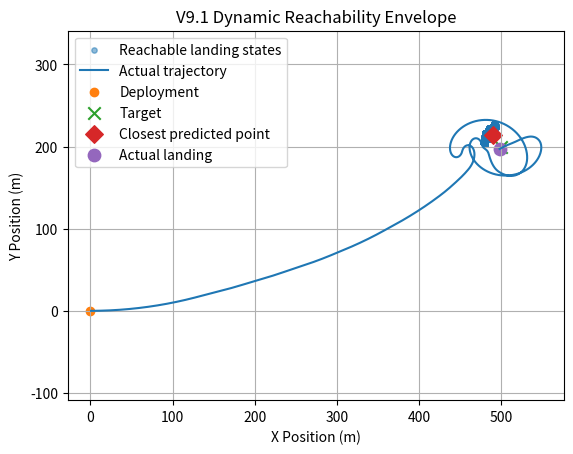
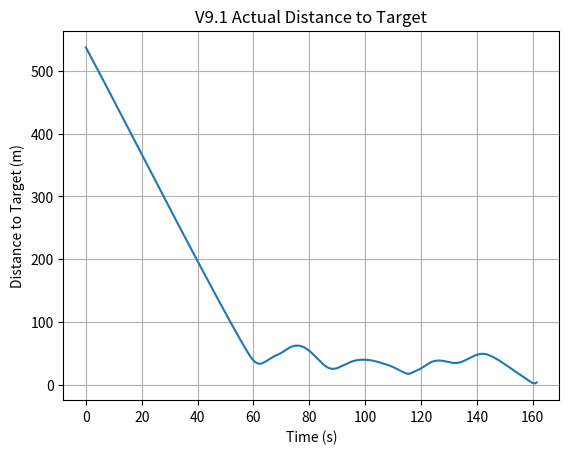
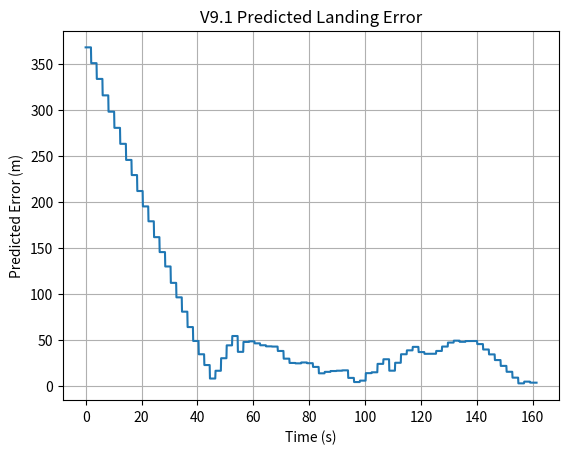
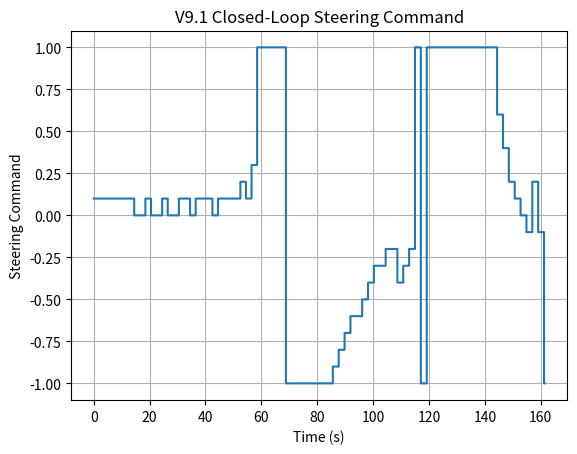
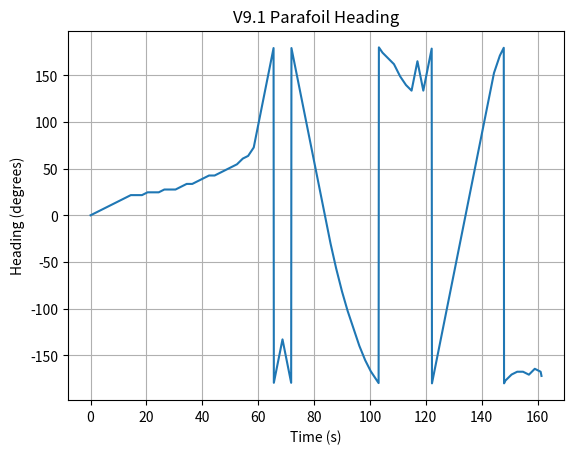
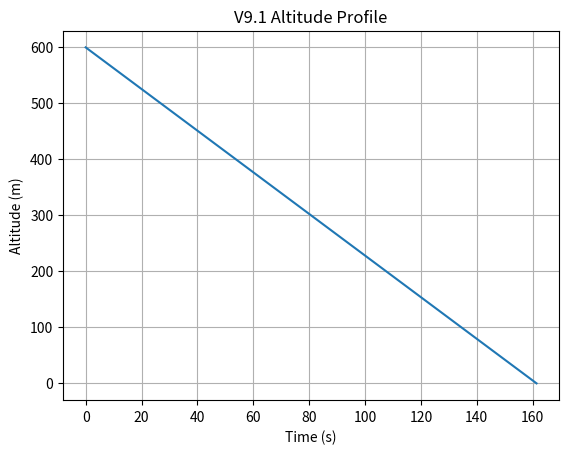

The matplotlib source for these figures, in order:
import numpy as np
import matplotlib.pyplot as plt


# ============================================================
# VIRTUAL PARAFOIL V9.1
# DYNAMIC REACHABILITY ANALYSIS
#
# Corrected version
#
# State definition:
#     x
#     y
#     heading
#     altitude
#
# Beam-search reachable envelope
# + closed-loop reachability-aware guidance
# ============================================================


# ============================================================
# PARAFOIL PARAMETERS
# ============================================================

mass = 1.0
g = 9.81

span = 1.6
chord = 0.6

area = span * chord

rho = 1.225

CL = 0.40
CD = 0.25


# ============================================================
# INITIAL CONDITIONS
# ============================================================

initial_altitude = 600.0

initial_x = 0.0
initial_y = 0.0

initial_heading = np.radians(0.0)


# ============================================================
# TARGET
# ============================================================

target_x = 500.0
target_y = 200.0

reachability_tolerance = 20.0


# ============================================================
# REFERENCE WIND
# ============================================================

reference_wind_speed = 3.0
reference_wind_direction = 0.0

reference_wind_x = (
    reference_wind_speed *
    np.cos(np.radians(reference_wind_direction))
)

reference_wind_y = (
    reference_wind_speed *
    np.sin(np.radians(reference_wind_direction))
)


# ============================================================
# GUIDANCE PARAMETERS
# ============================================================

guidance_interval = 2.0

dt = 0.1

max_turn_rate = np.radians(15.0)


# Candidate steering commands

candidate_commands = np.linspace(
    -1.0,
    1.0,
    21
)


# ============================================================
# BEAM SEARCH PARAMETERS
# ============================================================

beam_width = 80

search_interval = 5.0


# ============================================================
# AERODYNAMICS
# ============================================================

weight = mass * g

glide_angle = np.arctan(
    CD / CL
)


airspeed = np.sqrt(
    weight /
    (
        0.5 *
        rho *
        area *
        CL *
        np.cos(glide_angle)
    )
)


horizontal_air_velocity = (
    airspeed *
    np.cos(glide_angle)
)


vertical_velocity = (
    airspeed *
    np.sin(glide_angle)
)


glide_ratio = (
    horizontal_air_velocity /
    vertical_velocity
)


# ============================================================
# PRINT PARAMETERS
# ============================================================

print()
print("========================================")
print("VIRTUAL PARAFOIL V9.1")
print("DYNAMIC REACHABILITY ANALYSIS")
print("========================================")

print("Area:", area, "m^2")
print("Mass:", mass, "kg")
print("CL:", CL)
print("CD:", CD)

print(
    "Airspeed:",
    airspeed,
    "m/s"
)

print(
    "Horizontal air velocity:",
    horizontal_air_velocity,
    "m/s"
)

print(
    "Vertical descent velocity:",
    vertical_velocity,
    "m/s"
)

print(
    "Glide ratio:",
    glide_ratio
)

print("----------------------------------------")

print(
    "TARGET:",
    target_x,
    ",",
    target_y,
    "m"
)

print(
    "Tolerance:",
    reachability_tolerance,
    "m"
)

print("----------------------------------------")

print("REFERENCE WIND")

print(
    "Wind speed:",
    reference_wind_speed,
    "m/s"
)

print(
    "Wind direction:",
    reference_wind_direction,
    "degrees"
)

print("----------------------------------------")

print("BEAM SEARCH")

print(
    "Beam width:",
    beam_width
)

print(
    "Search interval:",
    search_interval,
    "s"
)

print(
    "Candidate steering commands:",
    len(candidate_commands)
)

print("========================================")


# ============================================================
# FUNCTION: ADAPTIVE HORIZON
# ============================================================

def get_prediction_horizon(altitude):

    if altitude > 400.0:

        return 20.0

    elif altitude > 200.0:

        return 15.0

    elif altitude > 100.0:

        return 10.0

    else:

        return 5.0


# ============================================================
# FUNCTION: NORMALIZE ANGLE
# ============================================================

def normalize_angle(angle):

    return (
        angle + np.pi
    ) % (
        2.0 * np.pi
    ) - np.pi


# ============================================================
# FUNCTION: PROPAGATE STATE
#
# IMPORTANT:
# This function ALWAYS returns:
#
#     x
#     y
#     heading
#     altitude
#
# This fixes the V9.1 unpacking error.
# ============================================================

def propagate_state(
    state,
    steering_command,
    duration,
    wind_x,
    wind_y
):

    x = state[0]
    y = state[1]
    heading = state[2]
    altitude = state[3]

    elapsed = 0.0

    while (
        elapsed < duration
        and
        altitude > 0.0
    ):

        step = min(
            dt,
            duration - elapsed
        )

        # ----------------------------------------------------
        # TURN RATE
        # ----------------------------------------------------

        turn_rate = (
            max_turn_rate *
            steering_command
        )

        # ----------------------------------------------------
        # HEADING
        # ----------------------------------------------------

        heading += (
            turn_rate *
            step
        )

        heading = normalize_angle(
            heading
        )

        # ----------------------------------------------------
        # AIR VELOCITY
        # ----------------------------------------------------

        vx_air = (
            horizontal_air_velocity *
            np.cos(heading)
        )

        vy_air = (
            horizontal_air_velocity *
            np.sin(heading)
        )

        # ----------------------------------------------------
        # GROUND VELOCITY
        # ----------------------------------------------------

        vx_ground = (
            vx_air +
            wind_x
        )

        vy_ground = (
            vy_air +
            wind_y
        )

        # ----------------------------------------------------
        # POSITION
        # ----------------------------------------------------

        x += (
            vx_ground *
            step
        )

        y += (
            vy_ground *
            step
        )

        # ----------------------------------------------------
        # ALTITUDE
        # ----------------------------------------------------

        altitude -= (
            vertical_velocity *
            step
        )

        elapsed += step

    return (
        x,
        y,
        heading,
        altitude
    )


# ============================================================
# FUNCTION: LANDING ERROR
# ============================================================

def landing_error(
    x,
    y
):

    return np.sqrt(
        (x - target_x) ** 2 +
        (y - target_y) ** 2
    )


# ============================================================
# FUNCTION: HEADING TO TARGET
# ============================================================

def target_heading(
    x,
    y
):

    return np.arctan2(
        target_y - y,
        target_x - x
    )


# ============================================================
# BEAM NODE
# ============================================================

class BeamNode:

    def __init__(
        self,
        state,
        commands
    ):

        self.state = state

        self.commands = commands


# ============================================================
# BEAM SEARCH
#
# Builds a set of dynamically reachable states.
# ============================================================

def build_reachable_envelope(
    wind_x,
    wind_y
):

    # --------------------------------------------------------
    # INITIAL STATE
    # --------------------------------------------------------

    initial_state = (
        initial_x,
        initial_y,
        initial_heading,
        initial_altitude
    )

    beam = [
        BeamNode(
            initial_state,
            []
        )
    ]


    # Number of search stages

    total_time = (
        initial_altitude /
        vertical_velocity
    )

    number_of_stages = int(
        np.ceil(
            total_time /
            search_interval
        )
    )


    # --------------------------------------------------------
    # BEAM SEARCH
    # --------------------------------------------------------

    for stage in range(
        number_of_stages
    ):

        new_nodes = []

        for node in beam:

            state = node.state

            # ------------------------------------------------
            # Try every steering command
            # ------------------------------------------------

            for command in candidate_commands:

                new_state = propagate_state(
                    state,
                    command,
                    search_interval,
                    wind_x,
                    wind_y
                )

                new_commands = (
                    node.commands +
                    [command]
                )

                new_nodes.append(
                    BeamNode(
                        new_state,
                        new_commands
                    )
                )


        # ----------------------------------------------------
        # Remove states that already reached ground
        # ----------------------------------------------------

        active_nodes = []

        for node in new_nodes:

            if node.state[3] > 0.0:

                active_nodes.append(node)


        # If all states have landed, stop

        if len(active_nodes) == 0:

            beam = new_nodes

            break


        # ----------------------------------------------------
        # SCORE STATES
        # ----------------------------------------------------

        scored_nodes = []

        for node in active_nodes:

            x = node.state[0]
            y = node.state[1]
            heading = node.state[2]

            position_error = landing_error(
                x,
                y
            )

            desired_heading = target_heading(
                x,
                y
            )

            heading_error = abs(
                normalize_angle(
                    desired_heading -
                    heading
                )
            )

            # Convert heading error to approximate
            # distance penalty.

            heading_penalty = (
                heading_error /
                np.pi
            ) * 50.0

            score = (
                position_error +
                heading_penalty
            )

            scored_nodes.append(
                (
                    score,
                    node
                )
            )


        # ----------------------------------------------------
        # Keep best beam_width states
        # ----------------------------------------------------

        scored_nodes.sort(
            key=lambda item: item[0]
        )

        beam = [
            item[1]
            for item in
            scored_nodes[
                :beam_width
            ]
        ]


        # ----------------------------------------------------
        # Progress
        # ----------------------------------------------------

        if (
            stage == 0
            or
            (stage + 1) % 5 == 0
            or
            stage == number_of_stages - 1
        ):

            best_node = beam[0]

            print(
                "Search stage:",
                stage + 1,
                "/",
                number_of_stages,
                "| Beam states:",
                len(beam),
                "| Best position:",
                round(best_node.state[0], 2),
                ",",
                round(best_node.state[1], 2),
                "| Altitude:",
                round(
                    best_node.state[3],
                    2
                ),
                "m"
            )


    return beam


# ============================================================
# COMPLETE LANDING POINTS FROM BEAM
#
# Each beam state is propagated until landing using its
# complete steering sequence.
# ============================================================

def evaluate_beam_landings(
    beam,
    wind_x,
    wind_y
):

    landing_states = []

    for node in beam:

        state = node.state

        remaining_altitude = (
            state[3]
        )

        remaining_time = (
            remaining_altitude /
            vertical_velocity
        )

        # Continue using the last command

        if len(node.commands) > 0:

            final_command = (
                node.commands[-1]
            )

        else:

            final_command = 0.0


        final_state = propagate_state(
            state,
            final_command,
            remaining_time,
            wind_x,
            wind_y
        )

        error = landing_error(
            final_state[0],
            final_state[1]
        )

        landing_states.append(
            (
                error,
                final_state,
                node.commands
            )
        )


    landing_states.sort(
        key=lambda item: item[0]
    )

    return landing_states


# ============================================================
# FUNCTION: SELECT GUIDANCE COMMAND
#
# At each guidance update, test candidate commands.
# The command whose future state is closest to the best
# reachable landing prediction is selected.
# ============================================================

def select_guidance_command(
    x,
    y,
    heading,
    altitude,
    wind_x,
    wind_y
):

    current_state = (
        x,
        y,
        heading,
        altitude
    )

    horizon = get_prediction_horizon(
        altitude
    )

    best_command = 0.0

    best_score = float("inf")

    best_predicted_state = (
        x,
        y,
        heading,
        altitude
    )


    # --------------------------------------------------------
    # Try every steering command
    # --------------------------------------------------------

    for command in candidate_commands:

        predicted_state = propagate_state(
            current_state,
            command,
            horizon,
            wind_x,
            wind_y
        )

        px = predicted_state[0]
        py = predicted_state[1]
        pheading = predicted_state[2]

        # Position error

        position_error = landing_error(
            px,
            py
        )

        # Desired heading

        desired_heading = target_heading(
            px,
            py
        )

        heading_error = abs(
            normalize_angle(
                desired_heading -
                pheading
            )
        )

        heading_cost = (
            heading_error /
            np.pi
        ) * 30.0

        score = (
            position_error +
            heading_cost
        )

        if score < best_score:

            best_score = score

            best_command = command

            best_predicted_state = (
                predicted_state
            )


    return (
        best_command,
        best_predicted_state,
        best_score
    )


# ============================================================
# RUN CLOSED-LOOP SIMULATION
# ============================================================

def run_simulation(
    wind_x,
    wind_y
):

    altitude = (
        initial_altitude
    )

    x = initial_x
    y = initial_y

    heading = (
        initial_heading
    )

    time = 0.0

    next_guidance_update = 0.0

    current_steering = 0.0


    # --------------------------------------------------------
    # HISTORY
    # --------------------------------------------------------

    time_history = []

    x_history = []
    y_history = []

    altitude_history = []

    heading_history = []

    steering_history = []

    predicted_x_history = []
    predicted_y_history = []

    prediction_error_history = []


    # --------------------------------------------------------
    # MAIN LOOP
    # --------------------------------------------------------

    while altitude > 0.0:

        # ----------------------------------------------------
        # GUIDANCE UPDATE
        # ----------------------------------------------------

        if (
            time >=
            next_guidance_update
        ):

            (
                current_steering,
                predicted_state,
                predicted_score
            ) = select_guidance_command(
                x,
                y,
                heading,
                altitude,
                wind_x,
                wind_y
            )

            predicted_x = (
                predicted_state[0]
            )

            predicted_y = (
                predicted_state[1]
            )

            predicted_error = (
                landing_error(
                    predicted_x,
                    predicted_y
                )
            )

            next_guidance_update = (
                time +
                guidance_interval
            )


        # ----------------------------------------------------
        # ACTUAL DYNAMICS
        # ----------------------------------------------------

        state = (
            x,
            y,
            heading,
            altitude
        )

        new_state = propagate_state(
            state,
            current_steering,
            dt,
            wind_x,
            wind_y
        )

        x = new_state[0]
        y = new_state[1]
        heading = new_state[2]
        altitude = new_state[3]


        # ----------------------------------------------------
        # STORE DATA
        # ----------------------------------------------------

        time_history.append(
            time
        )

        x_history.append(
            x
        )

        y_history.append(
            y
        )

        altitude_history.append(
            altitude
        )

        heading_history.append(
            np.degrees(heading)
        )

        steering_history.append(
            current_steering
        )

        predicted_x_history.append(
            predicted_x
        )

        predicted_y_history.append(
            predicted_y
        )

        prediction_error_history.append(
            predicted_error
        )


        time += dt


    # --------------------------------------------------------
    # FINAL ERROR
    # --------------------------------------------------------

    final_error = landing_error(
        x,
        y
    )


    # --------------------------------------------------------
    # CONTROLLER ANALYSIS
    # --------------------------------------------------------

    steering_array = np.array(
        steering_history
    )

    max_steering = np.max(
        np.abs(
            steering_array
        )
    )

    average_steering = np.mean(
        np.abs(
            steering_array
        )
    )


    steering_reversals = 0

    for i in range(
        1,
        len(steering_array)
    ):

        if (
            steering_array[i] != 0
            and
            steering_array[i - 1] != 0
            and
            np.sign(
                steering_array[i]
            )
            !=
            np.sign(
                steering_array[i - 1]
            )
        ):

            steering_reversals += 1


    return {

        "landing_error":
            final_error,

        "flight_time":
            time,

        "landing_x":
            x,

        "landing_y":
            y,

        "max_steering":
            max_steering,

        "average_steering":
            average_steering,

        "steering_reversals":
            steering_reversals,

        "time":
            time_history,

        "x":
            x_history,

        "y":
            y_history,

        "altitude":
            altitude_history,

        "heading":
            heading_history,

        "steering":
            steering_history,

        "predicted_x":
            predicted_x_history,

        "predicted_y":
            predicted_y_history,

        "predicted_error":
            prediction_error_history
    }


# ============================================================
# BUILD DYNAMIC REACHABLE ENVELOPE
# ============================================================

print()
print("----------------------------------------")
print("BUILDING DYNAMIC REACHABLE ENVELOPE")
print("----------------------------------------")

beam = build_reachable_envelope(
    reference_wind_x,
    reference_wind_y
)


# ============================================================
# EVALUATE LANDING POINTS
# ============================================================

landing_states = evaluate_beam_landings(
    beam,
    reference_wind_x,
    reference_wind_y
)


# ============================================================
# FIND CLOSEST REACHABLE POINT
# ============================================================

best_reachable = (
    landing_states[0]
)


minimum_predicted_error = (
    best_reachable[0]
)

closest_state = (
    best_reachable[1]
)

best_sequence = (
    best_reachable[2]
)


# ============================================================
# REACHABILITY RESULTS
# ============================================================

print()
print("========================================")
print("V9.1 REACHABILITY RESULTS")
print("========================================")

print(
    "Number of reachable states:",
    len(landing_states)
)

print(
    "Minimum predicted landing error:",
    minimum_predicted_error,
    "m"
)

print(
    "Closest reachable landing point:",
    closest_state[0],
    ",",
    closest_state[1],
    "m"
)


if (
    minimum_predicted_error
    <=
    reachability_tolerance
):

    target_reachable = True

    print()
    print(
        "TARGET STATUS: REACHABLE"
    )

else:

    target_reachable = False

    print()
    print(
        "TARGET STATUS: NOT REACHABLE"
    )


print("========================================")


# ============================================================
# BEST PREDICTED STEERING SEQUENCE
# ============================================================

print()
print("========================================")
print("BEST PREDICTED STEERING SEQUENCE")
print("========================================")

print(
    "Number of commands:",
    len(best_sequence)
)

for i, command in enumerate(
    best_sequence
):

    print(
        f"Stage {i + 1:02d}: "
        f"Steering = {command:+.2f}"
    )


# ============================================================
# RUN CLOSED-LOOP GUIDANCE
# ============================================================

print()
print("----------------------------------------")
print("RUNNING CLOSED LOOP GUIDANCE")
print("----------------------------------------")


simulation = run_simulation(
    reference_wind_x,
    reference_wind_y
)


# ============================================================
# EXTRACT RESULTS
# ============================================================

landing_x = (
    simulation["landing_x"]
)

landing_y = (
    simulation["landing_y"]
)

final_error = (
    simulation["landing_error"]
)

flight_time = (
    simulation["flight_time"]
)

average_steering = (
    simulation["average_steering"]
)

steering_reversals = (
    simulation["steering_reversals"]
)


# ============================================================
# FINAL RESULTS
# ============================================================

print()
print("========================================")
print("V9.1 FINAL RESULTS")
print("========================================")

print(
    "Landing X:",
    landing_x,
    "m"
)

print(
    "Landing Y:",
    landing_y,
    "m"
)

print(
    "Target X:",
    target_x,
    "m"
)

print(
    "Target Y:",
    target_y,
    "m"
)

print(
    "Final landing error:",
    final_error,
    "m"
)

print(
    "Flight time:",
    flight_time,
    "s"
)

print(
    "Average steering:",
    average_steering
)

print(
    "Steering reversals:",
    steering_reversals
)

print("========================================")


# ============================================================
# REACHABILITY COMPARISON
# ============================================================

distance_from_reachable_point = np.sqrt(
    (
        landing_x -
        closest_state[0]
    ) ** 2
    +
    (
        landing_y -
        closest_state[1]
    ) ** 2
)


print()
print("========================================")
print("REACHABILITY COMPARISON")
print("========================================")

print(
    "Closest predicted reachable point:",
    closest_state[0],
    ",",
    closest_state[1]
)

print(
    "Actual landing point:",
    landing_x,
    ",",
    landing_y
)

print(
    "Distance between predicted closest "
    "point and actual landing:",
    distance_from_reachable_point,
    "m"
)


# ============================================================
# DIAGNOSTIC
# ============================================================

print()
print("========================================")
print("V9.1 DIAGNOSTIC SUMMARY")
print("========================================")

if target_reachable:

    print(
        "The target is dynamically reachable "
        "within the specified tolerance."
    )

else:

    print(
        "The target is NOT dynamically reachable "
        "within the specified tolerance."
    )

    print(
        "The guidance system therefore attempts "
        "to minimize landing error while respecting "
        "the available steering authority."
    )


print()
print(
    "Minimum predicted reachable error:",
    minimum_predicted_error,
    "m"
)

print(
    "Actual final error:",
    final_error,
    "m"
)

print("========================================")


# ============================================================
# PLOT 1: ACTUAL TRAJECTORY + REACHABLE LANDING POINTS
# ============================================================

reachable_x = []

reachable_y = []

for item in landing_states:

    state = item[1]

    reachable_x.append(
        state[0]
    )

    reachable_y.append(
        state[1]
    )


plt.figure()

plt.scatter(
    reachable_x,
    reachable_y,
    s=15,
    alpha=0.5,
    label="Reachable landing states"
)

plt.plot(
    simulation["x"],
    simulation["y"],
    label="Actual trajectory"
)

plt.scatter(
    initial_x,
    initial_y,
    label="Deployment"
)

plt.scatter(
    target_x,
    target_y,
    s=80,
    marker="x",
    label="Target"
)

plt.scatter(
    closest_state[0],
    closest_state[1],
    s=80,
    marker="D",
    label="Closest predicted point"
)

plt.scatter(
    landing_x,
    landing_y,
    s=80,
    marker="o",
    label="Actual landing"
)

plt.xlabel(
    "X Position (m)"
)

plt.ylabel(
    "Y Position (m)"
)

plt.title(
    "V9.1 Dynamic Reachability Envelope"
)

plt.axis(
    "equal"
)

plt.grid()

plt.legend()

plt.show()


# ============================================================
# PLOT 2: DISTANCE TO TARGET
# ============================================================

actual_distance = []

for x_value, y_value in zip(
    simulation["x"],
    simulation["y"]
):

    actual_distance.append(
        landing_error(
            x_value,
            y_value
        )
    )


plt.figure()

plt.plot(
    simulation["time"],
    actual_distance
)

plt.xlabel(
    "Time (s)"
)

plt.ylabel(
    "Distance to Target (m)"
)

plt.title(
    "V9.1 Actual Distance to Target"
)

plt.grid()

plt.show()


# ============================================================
# PLOT 3: PREDICTED LANDING ERROR
# ============================================================

plt.figure()

plt.plot(
    simulation["time"],
    simulation["predicted_error"]
)

plt.xlabel(
    "Time (s)"
)

plt.ylabel(
    "Predicted Error (m)"
)

plt.title(
    "V9.1 Predicted Landing Error"
)

plt.grid()

plt.show()


# ============================================================
# PLOT 4: STEERING COMMAND
# ============================================================

plt.figure()

plt.step(
    simulation["time"],
    simulation["steering"],
    where="post"
)

plt.xlabel(
    "Time (s)"
)

plt.ylabel(
    "Steering Command"
)

plt.title(
    "V9.1 Closed-Loop Steering Command"
)

plt.grid()

plt.show()


# ============================================================
# PLOT 5: HEADING
# ============================================================

plt.figure()

plt.plot(
    simulation["time"],
    simulation["heading"]
)

plt.xlabel(
    "Time (s)"
)

plt.ylabel(
    "Heading (degrees)"
)

plt.title(
    "V9.1 Parafoil Heading"
)

plt.grid()

plt.show()


# ============================================================
# PLOT 6: ALTITUDE
# ============================================================

plt.figure()

plt.plot(
    simulation["time"],
    simulation["altitude"]
)

plt.xlabel(
    "Time (s)"
)

plt.ylabel(
    "Altitude (m)"
)

plt.title(
    "V9.1 Altitude Profile"
)

plt.grid()

plt.show()


# ============================================================
# FINAL MESSAGE
# ============================================================

print()
print("========================================")
print("V9.1 SIMULATION COMPLETE")
print("========================================")

print(
    "Reference wind:",
    reference_wind_speed,
    "m/s"
)

print(
    "Reference direction:",
    reference_wind_direction,
    "degrees"
)

print(
    "Reachability tolerance:",
    reachability_tolerance,
    "m"
)

print(
    "Minimum predicted reachable error:",
    minimum_predicted_error,
    "m"
)

print(
    "Actual landing error:",
    final_error,
    "m"
)

print(
    "Actual landing position:",
    landing_x,
    ",",
    landing_y,
    "m"
)

print("========================================")
